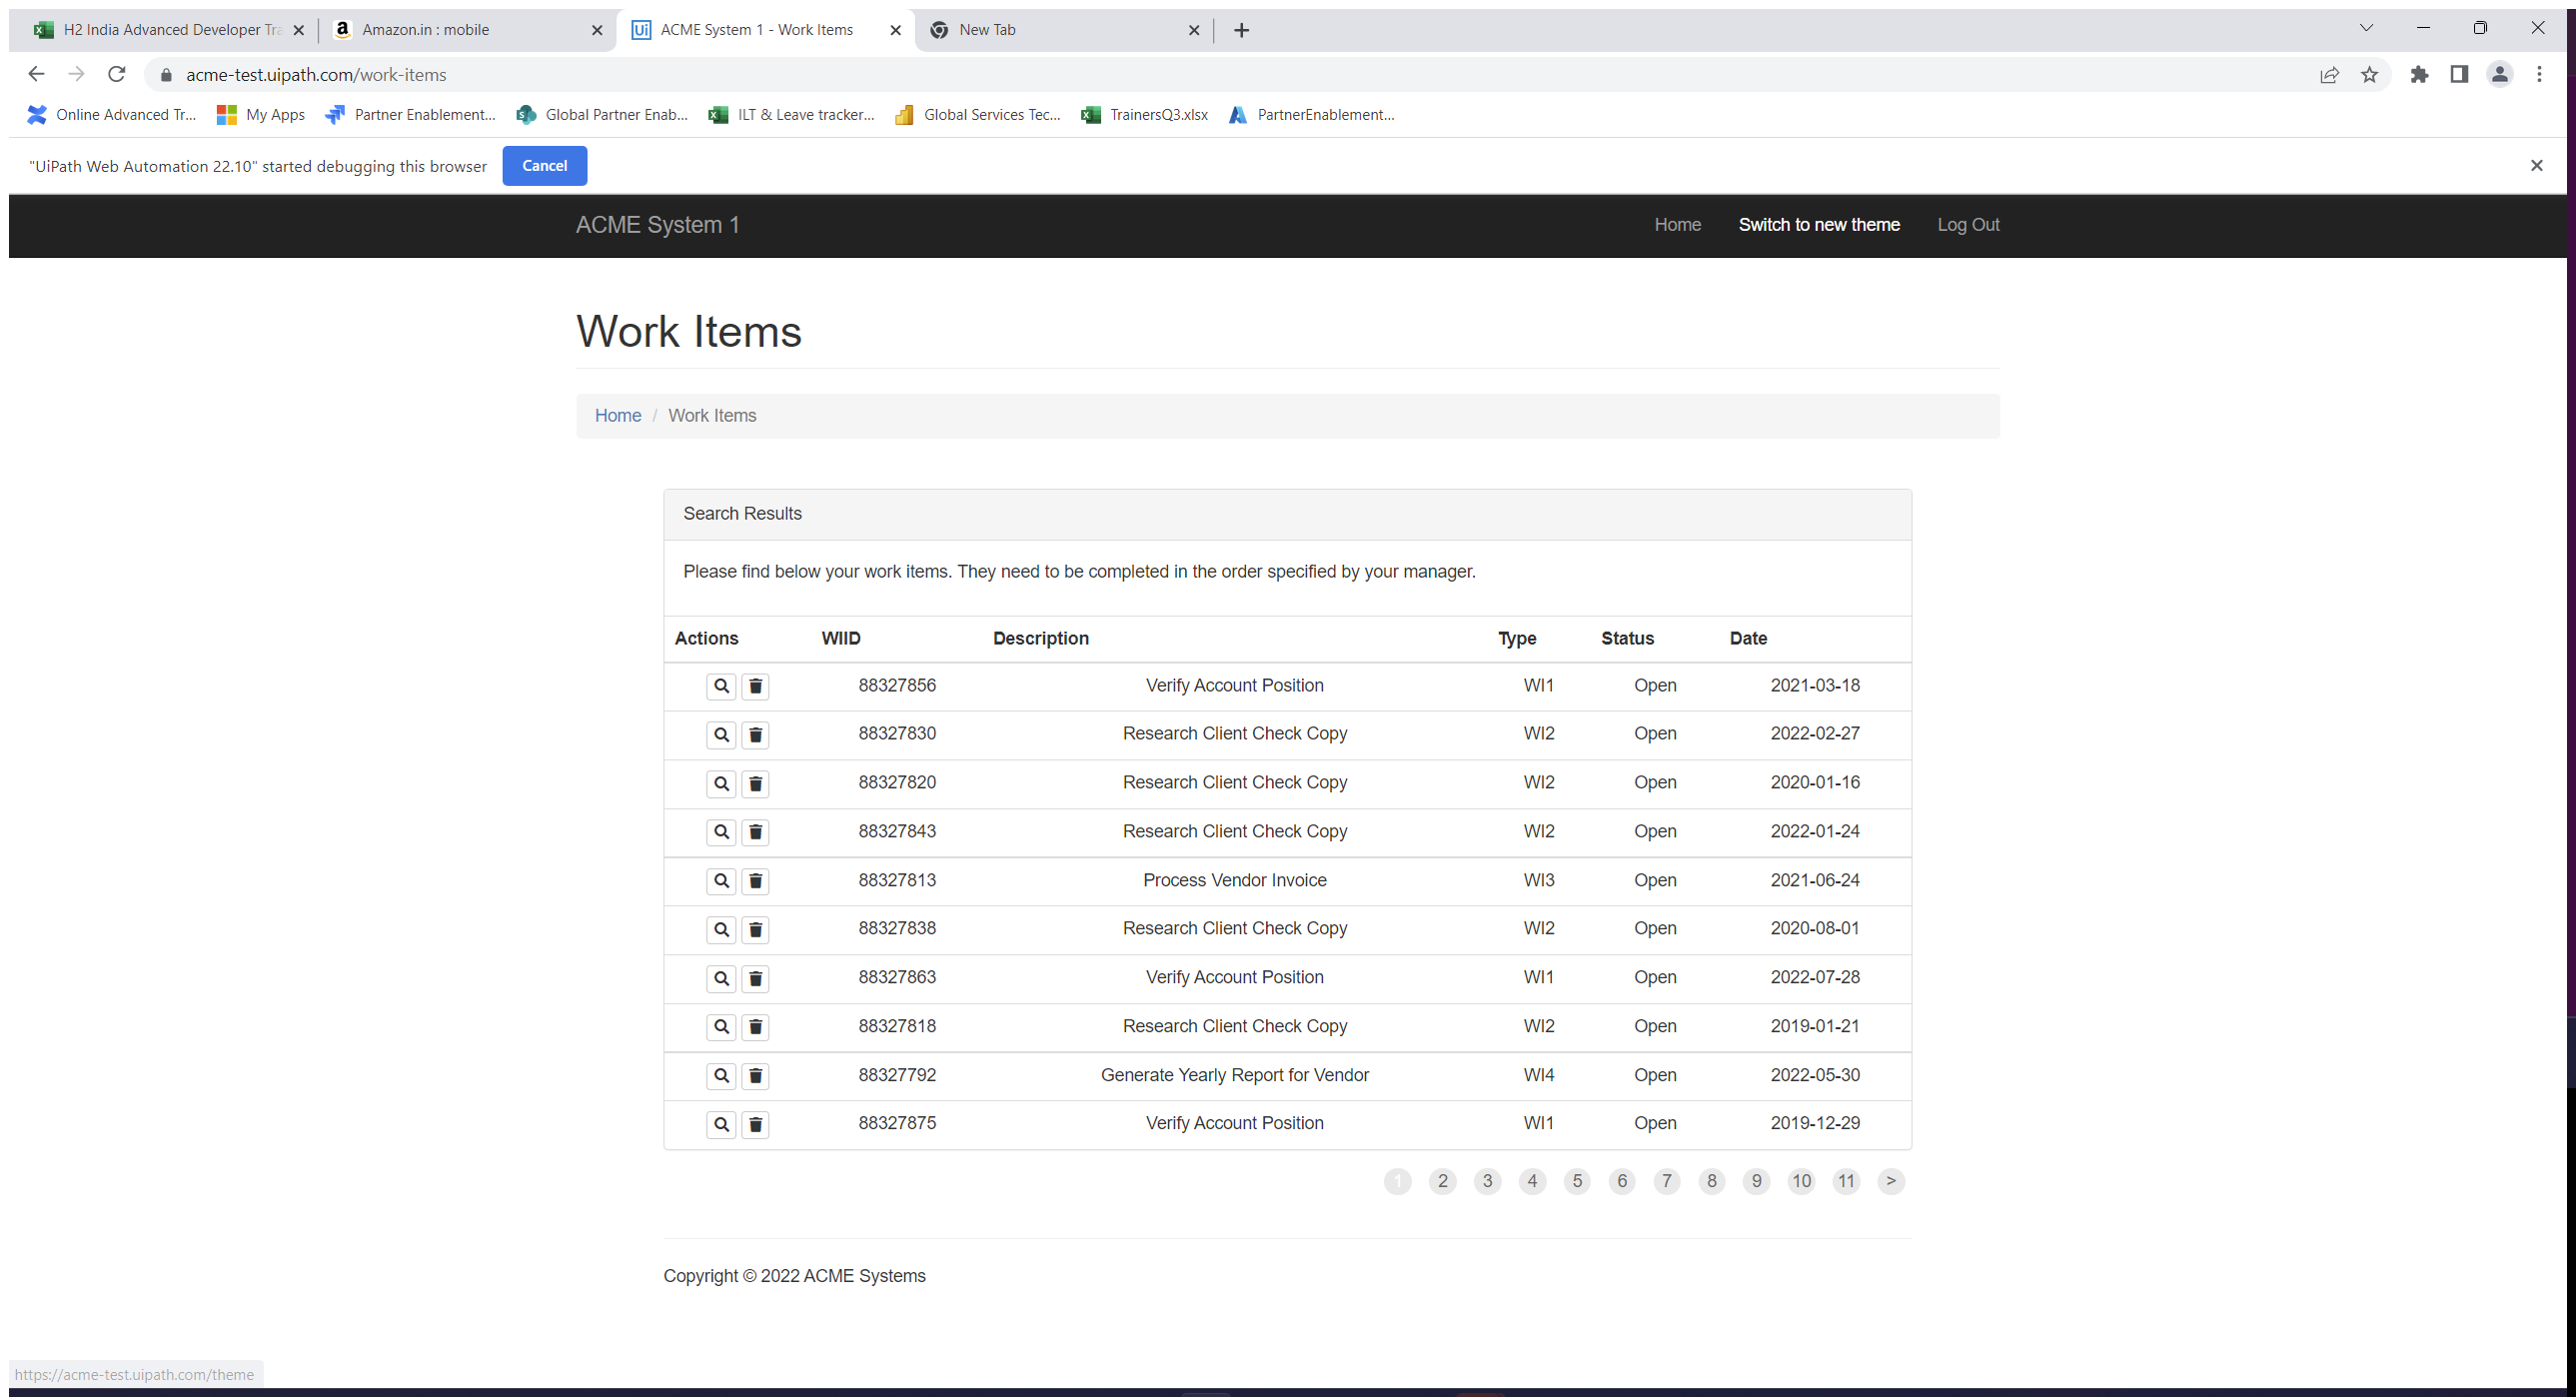
Workflow: LimitedColoumnTableExtraction

Step 1: Use Application/Browser in window 'ACME System 1 - Work Items' (chrome.exe)

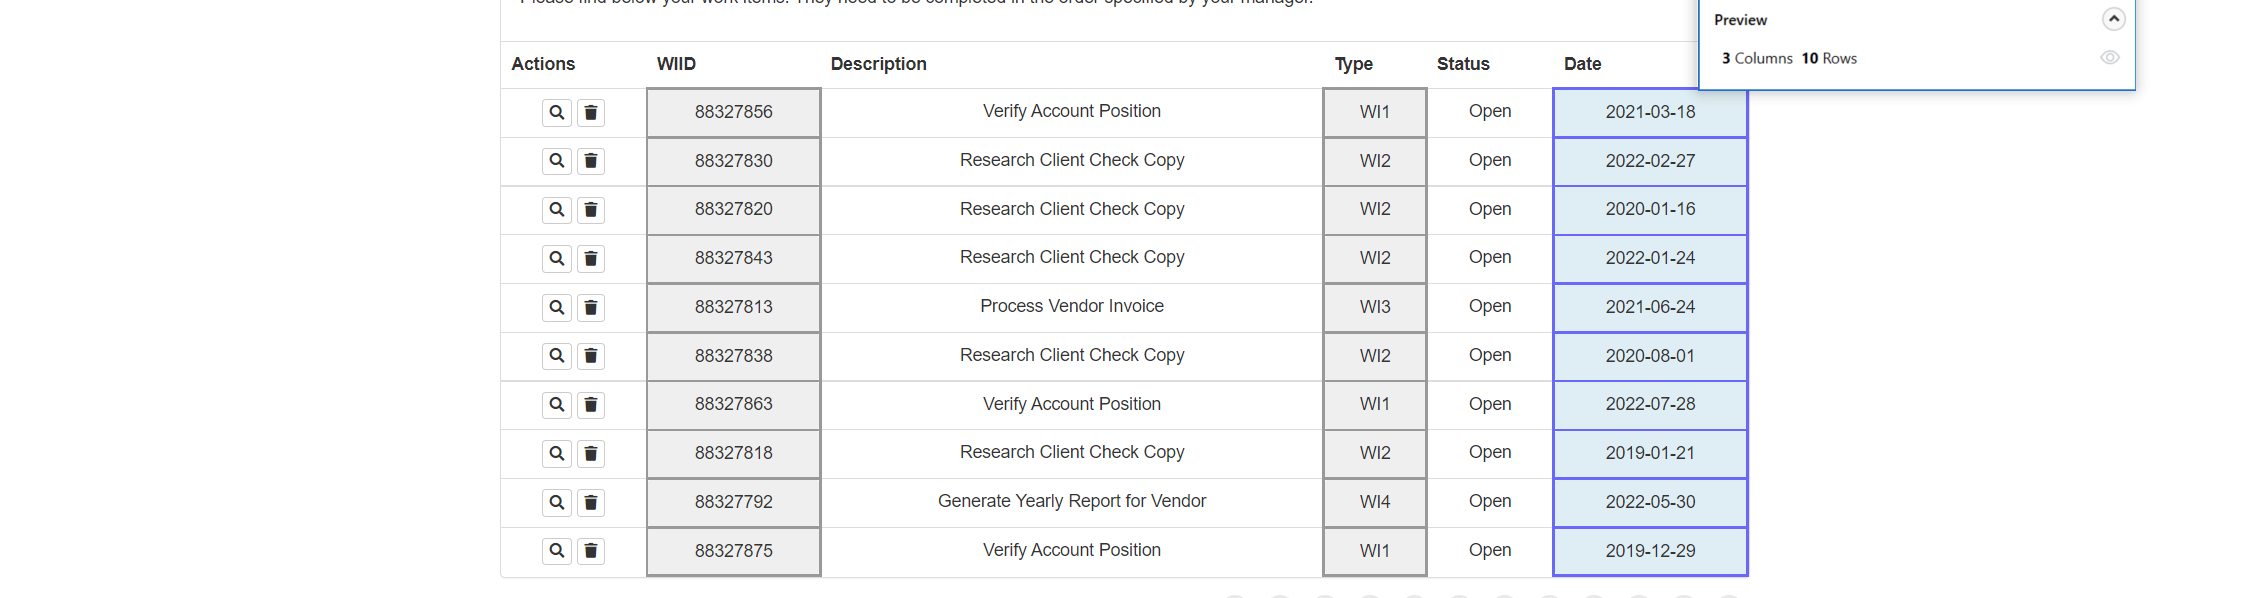
Step 2: get-text